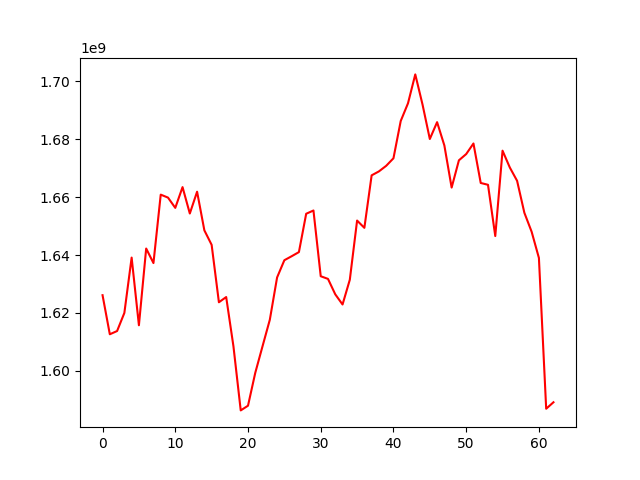

The table this chart was drawn from, first rows:
, 0
0, 1626118873
1, 1612609619
2, 1613730370
3, 1619992118
4, 1639113935
5, 1615722119
6, 1642246500
7, 1637221042
8, 1660876982
9, 1659847640
10, 1656298540
11, 1663472418
12, 1654354002
13, 1661887042
14, 1648534825
15, 1643526336
16, 1623671089
17, 1625475411
18, 1608419313
19, 1586296686
20, 1587916157
21, 1599294473
22, 1608484304
23, 1617627967
24, 1632248498
25, 1638207630
26, 1639581075
27, 1641011849
28, 1654263185
29, 1655390458
30, 1632669003
31, 1631751172
32, 1626412289
33, 1622904102
34, 1631464941
35, 1651915898
36, 1649395893
37, 1667542633
38, 1668907470
39, 1670833484
40, 1673440389
41, 1686330037
42, 1692449159
43, 1702433487
44, 1691985134
45, 1680101699
46, 1685926194
47, 1677869231
48, 1663315172
49, 1672738195
50, 1674893324
51, 1678553992
52, 1664906326
53, 1664276915
54, 1646561199
55, 1676068644
56, 1670251762
57, 1665652634
58, 1654608008
59, 1648042634
... 3 more rows
